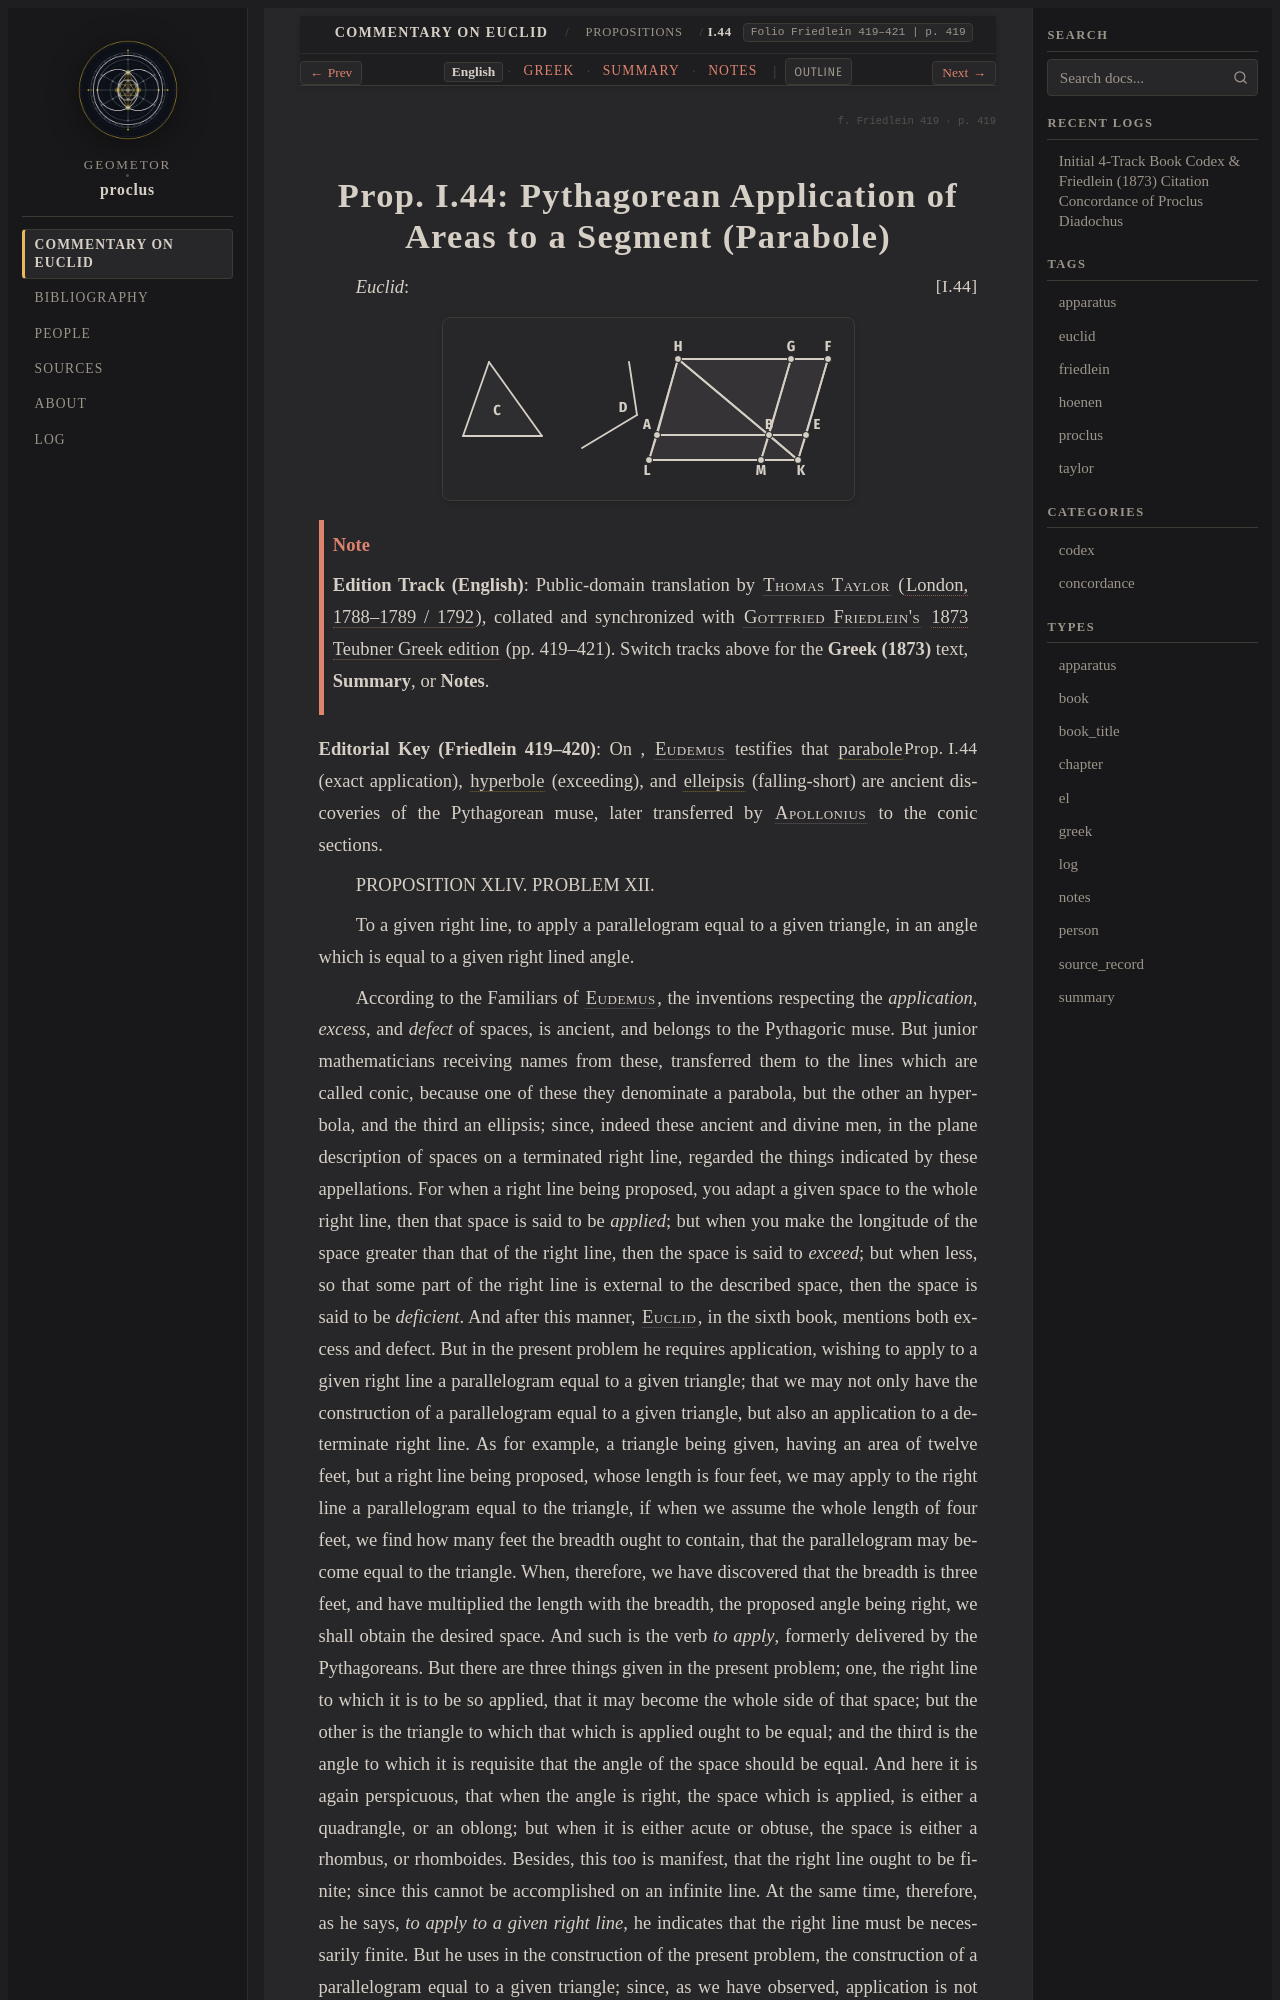

repository: geometor/proclus · page: in_euclidem/propositions/44/index.html · generator: sphinx

:order: 44
:layout: book
:canonical_id: I.44
:breadcrumb_title: I.44
:folio: Friedlein 419–421
:book: Book I: Propositions
:tracks: English: index | Greek: greek | Summary: summary | Notes: notes

.. folio:: Friedlein 419
   :page: 419

.. _sec-prop-44-45:
.. _sec-prop-44:
